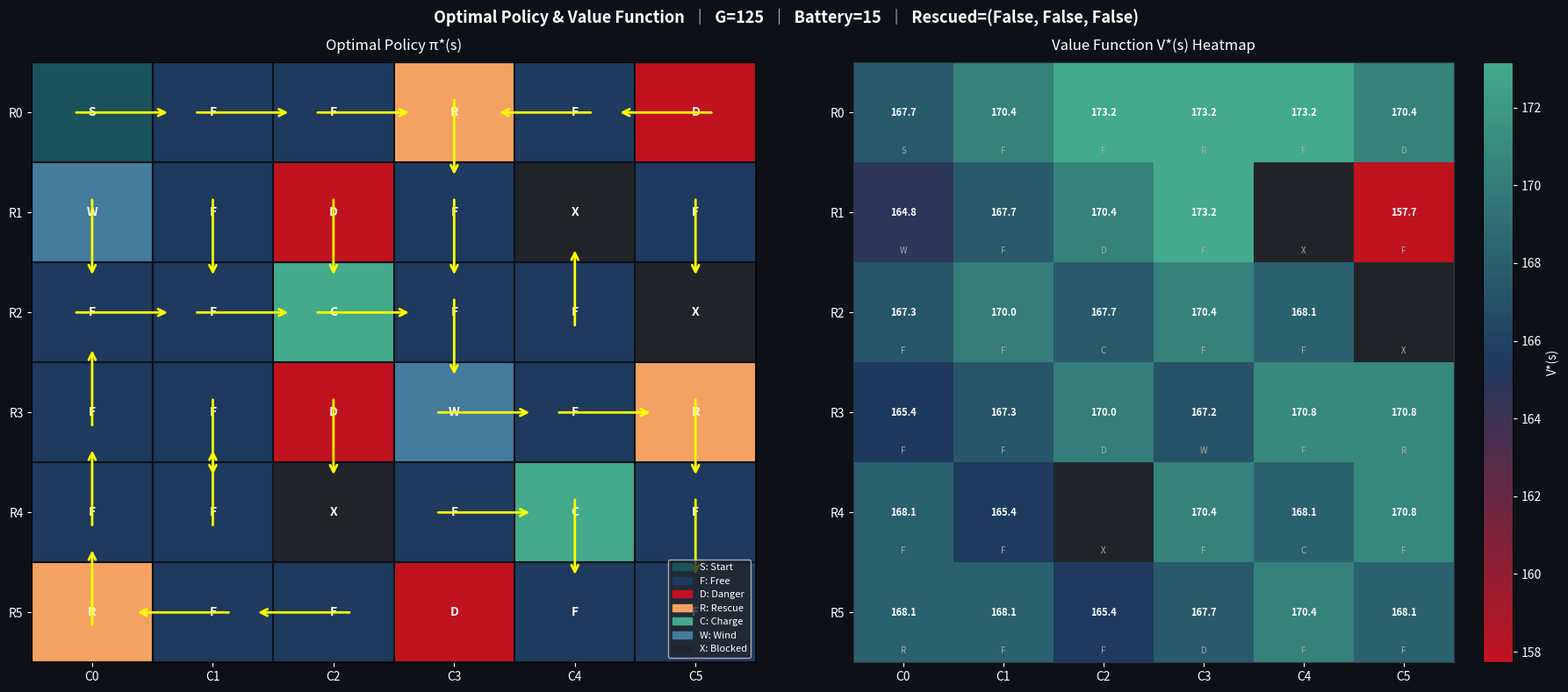
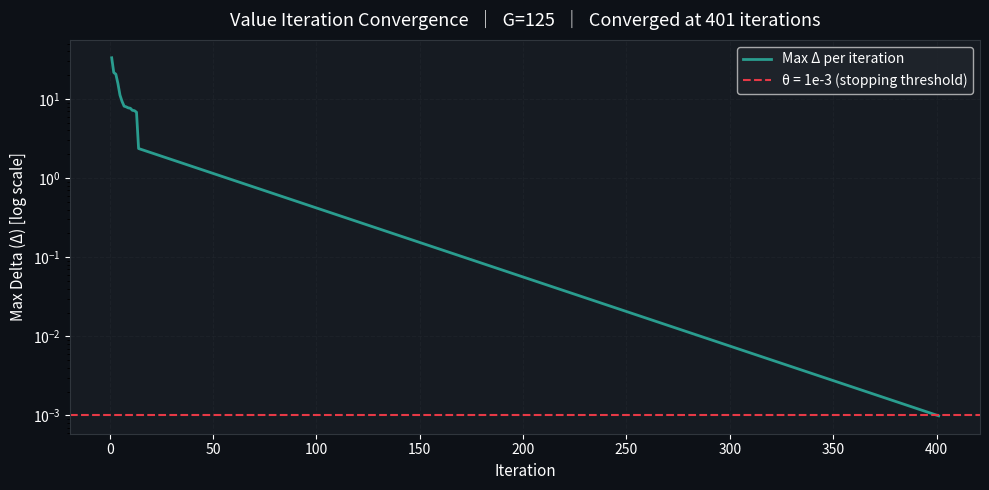
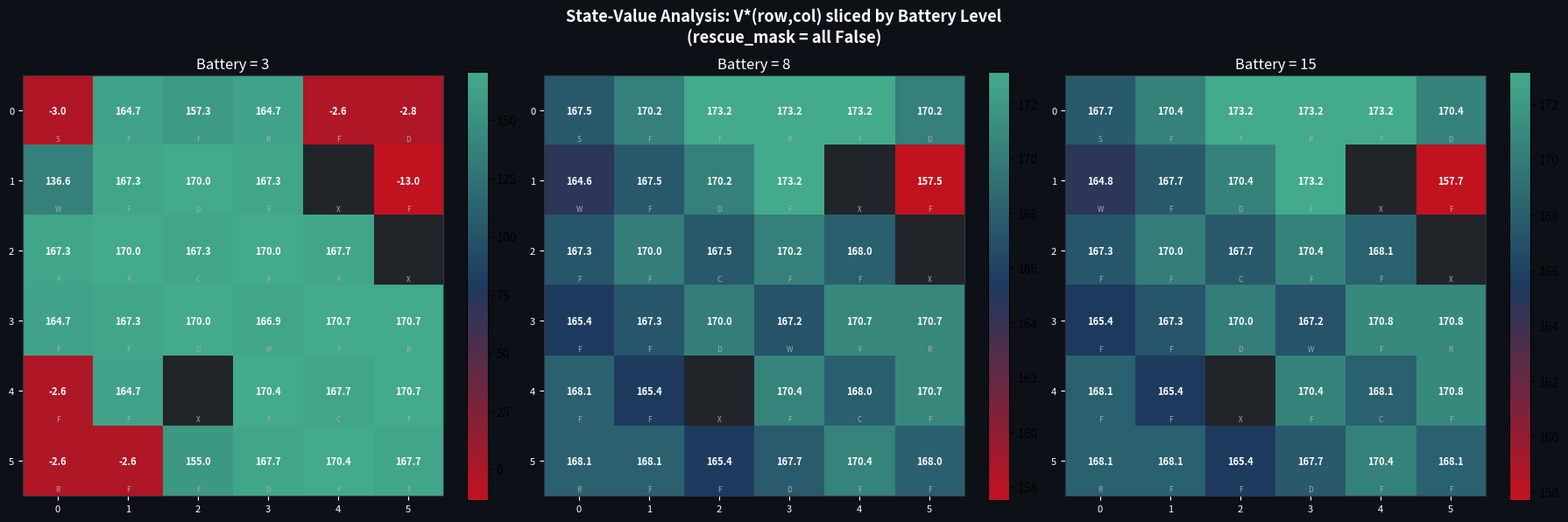

Here is the Python script that generated these plots, in order:
# =============================================================================
# BIRLA INSTITUTE OF TECHNOLOGY AND SCIENCE, PILANI
# WORK INTEGRATED LEARNING PROGRAMMES DIVISION
# Deep Reinforcement Learning - Lab Assignment 1
# PART #2: Autonomous Drone Rescue Using Dynamic Programming
# =============================================================================
# Group Number        : 125  (last digit = 5)
# Grid size           : 6×6  (last digit 5–9 → 6×6)
# Max battery         : 15   (last digit odd → 15)
# Wind probability    : 30%  (last digit 5–9 → 30%)
# Rescue targets      : 3
# Charging stations   : 2
# Danger zones        : 4
# Blocked cells       : 3
# Max steps/episode   : 75
# =============================================================================

import numpy as np
import matplotlib
import matplotlib.pyplot as plt
import matplotlib.patches as mpatches
from matplotlib.colors import LinearSegmentedColormap
from itertools import product
import time
import warnings
warnings.filterwarnings("ignore")


# =============================================================================
# SECTION 1: GRID CONFIGURATION
# =============================================================================

# Cell-type symbols (as per assignment specification)
S = 'S'   # Start — fixed at top-left corner
F = 'F'   # Free / Safe cell
D = 'D'   # Dangerous zone  (reward -10, episode continues)
R = 'R'   # Rescue target   (reward +20, becomes F after rescue)
C = 'C'   # Charging station (battery refilled to max on entry; hover gives +2)
W = 'W'   # Wind zone       (30% chance of random direction deflection)
X = 'X'   # Blocked cell    (impassable; drone stays put, battery still consumed)

# ── Environment constants derived from group ID last digit = 5 ──────────────
GRID_ROWS   = 6
GRID_COLS   = 6
MAX_BATTERY = 15     # odd last digit → 15
WIND_PROB   = 0.30   # last digit 5–9 → 30%
MAX_STEPS   = 75     # 6×6 grid → 75 steps max

# ── 6×6 Grid Layout ─────────────────────────────────────────────────────────
# Design rationale:
#   S  fixed at (0,0) — top-left as required
#   R1 at (0,3) — first rescue target, reachable from start via row 0
#   R2 at (3,5) — second target, in far right column to create interesting paths
#   R3 at (5,0) — third target, bottom-left corner forces careful battery mgmt
#   C1 at (2,2) — central charging station; midpoint between start & far targets
#   C2 at (4,4) — second charger; near R2 and R3 to support deep rescues
#   D1 at (0,5) — top-right corner; discourages naive rightward paths
#   D2 at (1,2) — near C1 approach; forces careful navigation
#   D3 at (3,2) — central danger; splits the grid, forces route choice
#   D4 at (5,3) — near R3 approach; penalises careless descent
#   X1 at (1,4) — blocked obstacle near row 1
#   X2 at (2,5) — blocked; cuts off direct right-column rush
#   X3 at (4,2) — blocked; near C2 approach, forces detour
#   W1 at (1,0) — wind near start column; introduces early stochasticity
#   W2 at (3,3) — central wind; affects paths between both charging stations
#   Remaining cells are F

BASE_GRID = [
    [S,   F,   F,   R,   F,   D],   # row 0
    [W,   F,   D,   F,   X,   F],   # row 1
    [F,   F,   C,   F,   F,   X],   # row 2
    [F,   F,   D,   W,   F,   R],   # row 3
    [F,   F,   X,   F,   C,   F],   # row 4
    [R,   F,   F,   D,   F,   F],   # row 5
]

# Reward structure (from assignment table)
REWARD_RESCUE  =  20
REWARD_DANGER  = -10
REWARD_BATTERY = -20
REWARD_CHARGE  =   5
REWARD_MOVE    =  -1

# Action indices
UP, DOWN, LEFT, RIGHT, HOVER = 0, 1, 2, 3, 4
ACTION_NAMES  = {UP: "↑", DOWN: "↓", LEFT: "←", RIGHT: "→", HOVER: "⊙"}
ACTION_DELTAS = {UP: (-1, 0), DOWN: (1, 0), LEFT: (0, -1),
                 RIGHT: (0, 1), HOVER: (0, 0)}


# =============================================================================
# SECTION 2: CUSTOM DRONE RESCUE ENVIRONMENT
# =============================================================================

class DroneRescueEnv:
    """
    Finite MDP environment for the 6×6 autonomous drone rescue problem.

    State representation
    ────────────────────
    (row, col, battery, rescue_mask)

    Where `rescue_mask` is a tuple of booleans (one per rescue target),
    True if that target has already been rescued. This fully satisfies
    the Markov property: given the state, no additional history is needed.

    Transition dynamics
    ───────────────────
    • All actions cost 1 battery unit.
    • Hover on C: battery += 2 (capped at MAX_BATTERY) instead of −1.
    • Entering C (non-hover): battery = MAX_BATTERY, reward += REWARD_CHARGE.
    • Entering D: reward += REWARD_DANGER (episode continues).
    • Entering R (unrescued): reward += REWARD_RESCUE; cell becomes F.
    • Wind cell (W): if action ≠ HOVER, with probability WIND_PROB the
      actual movement direction is chosen uniformly from {UP,DOWN,LEFT,RIGHT}.
    • Entering X or out-of-bounds: drone stays; battery still consumed.
    • Termination: battery ≤ 0 | all rescued | steps ≥ MAX_STEPS.
    """

    def __init__(self, grid=BASE_GRID, max_battery=MAX_BATTERY,
                 wind_prob=WIND_PROB, max_steps=MAX_STEPS):
        self.grid        = grid
        self.rows        = len(grid)
        self.cols        = len(grid[0])
        self.max_battery = max_battery
        self.wind_prob   = wind_prob
        self.max_steps   = max_steps

        # Locate key cells once at init time
        self.start_pos       = self._find(S)[0]
        self.rescue_targets  = self._find(R)
        self.n_rescues       = len(self.rescue_targets)

        self.reset()

    # ── Helpers ──────────────────────────────────────────────────────────────
    def _find(self, symbol):
        """Returns list of (row, col) matching symbol in the base grid."""
        return [(r, c) for r in range(self.rows) for c in range(self.cols)
                if self.grid[r][c] == symbol]

    def _get_state(self):
        """Packages mutable env variables into an immutable hashable state."""
        return (self.pos[0], self.pos[1], self.battery, self.rescue_mask)

    # ── MDP Interface ─────────────────────────────────────────────────────────
    def reset(self):
        """
        Resets the environment to the initial state.

        Returns
        -------
        state : tuple  -- (row, col, battery, rescue_mask)
        """
        self.pos         = self.start_pos
        self.battery     = self.max_battery
        self.rescue_mask = tuple([False] * self.n_rescues)
        self.steps       = 0
        self.done        = False
        return self._get_state()

    def valid_actions(self, state=None):
        """
        Returns the list of all valid action indices from any state.

        All five actions are always syntactically available; the environment
        handles blocked/boundary collisions internally (drone stays put).

        Returns
        -------
        list[int]  -- [UP, DOWN, LEFT, RIGHT, HOVER]
        """
        return [UP, DOWN, LEFT, RIGHT, HOVER]

    def step(self, action: int) -> tuple:
        """
        Executes one action and returns the MDP transition tuple.

        Wind model: if the drone's current cell is W and the action is a
        movement (not HOVER), with probability `wind_prob` the actual
        direction is resampled uniformly from {UP, DOWN, LEFT, RIGHT}.

        Parameters
        ----------
        action : int  -- One of {UP, DOWN, LEFT, RIGHT, HOVER}

        Returns
        -------
        next_state : tuple
        reward     : float
        done       : bool
        info       : dict  -- diagnostic info (wind_deflected, charged, etc.)
        """
        if self.done:
            raise RuntimeError("Episode has ended. Call reset() first.")

        r, c   = self.pos
        reward = REWARD_MOVE
        info   = {}

        # ── Wind disturbance ────────────────────────────────────────────────
        actual_action = action
        if action != HOVER and self.grid[r][c] == W:
            if np.random.rand() < self.wind_prob:
                actual_action          = np.random.choice([UP, DOWN, LEFT, RIGHT])
                info["wind_deflected"] = True

        # ── Compute next position ────────────────────────────────────────────
        dr, dc = ACTION_DELTAS[actual_action]
        nr, nc = r + dr, c + dc

        # Stay if out-of-bounds or blocked
        if not (0 <= nr < self.rows and 0 <= nc < self.cols
                and self.grid[nr][nc] != X):
            nr, nc = r, c
        self.pos = (nr, nc)

        # ── Battery update ───────────────────────────────────────────────────
        if action == HOVER and self.grid[nr][nc] == C:
            # Hovering on charger recharges +2 (capped)
            self.battery = min(self.max_battery, self.battery + 2)
        else:
            self.battery -= 1

        # ── Cell-entry effects ───────────────────────────────────────────────
        cell = self.grid[nr][nc]

        if cell == C and action != HOVER:
            self.battery    = self.max_battery   # full charge on entry
            reward         += REWARD_CHARGE
            info["charged"] = True

        elif cell == D:
            reward        += REWARD_DANGER
            info["danger"] = True

        elif cell == R:
            t_idx = self.rescue_targets.index((nr, nc))
            if not self.rescue_mask[t_idx]:
                reward           += REWARD_RESCUE
                mask_list         = list(self.rescue_mask)
                mask_list[t_idx]  = True
                self.rescue_mask  = tuple(mask_list)
                info["rescued"]   = t_idx

        # ── Termination ──────────────────────────────────────────────────────
        self.steps += 1
        if self.battery <= 0:
            reward             += REWARD_BATTERY
            self.done           = True
            info["termination"] = "battery_exhausted"
        elif all(self.rescue_mask):
            self.done           = True
            info["termination"] = "all_rescued"
        elif self.steps >= self.max_steps:
            self.done           = True
            info["termination"] = "max_steps"

        return self._get_state(), reward, self.done, info

    def render(self, state=None):
        """
        Prints a styled ASCII grid showing the drone position, cell types,
        battery level, and rescue progress.
        """
        if state is not None:
            r, c, bat, mask = state
        else:
            r, c = self.pos
            bat, mask = self.battery, self.rescue_mask

        print(f"\n  Battery: {bat}/{self.max_battery}  "
              f"Rescued: {sum(mask)}/{self.n_rescues}")
        print("  " + "─" * (self.cols * 7))
        for row in range(self.rows):
            line = "  "
            for col in range(self.cols):
                cell = self.grid[row][col]
                # Rescued targets appear as free cells
                if cell == R:
                    t_idx = self.rescue_targets.index((row, col))
                    if mask[t_idx]:
                        cell = "f"
                if (row, col) == (r, c):
                    sym = "🚁"
                else:
                    sym_map = {S:" S ", F:" · ", R:" R ", C:" C ",
                               D:" D ", W:" W ", X:"███", "f":" · "}
                    sym = sym_map.get(cell, " ? ")
                line += f"[{sym:^3}] "
            print(line)
        print("  " + "─" * (self.cols * 7))


# =============================================================================
# SECTION 3: DYNAMIC PROGRAMMING — VALUE ITERATION
# =============================================================================

def enumerate_states(env: DroneRescueEnv) -> list:
    """
    Enumerates all reachable states: (row, col, battery, rescue_mask).

    Excludes:
      • positions on blocked (X) cells — drone can never occupy these
      • battery = 0                    — immediate terminal state

    Parameters
    ----------
    env : DroneRescueEnv

    Returns
    -------
    states : list[tuple]
    """
    rescue_configs = list(product([False, True], repeat=env.n_rescues))
    states = [
        (r, c, bat, mask)
        for r in range(env.rows)
        for c in range(env.cols)
        if env.grid[r][c] != X
        for bat in range(1, env.max_battery + 1)
        for mask in rescue_configs
    ]
    print(f"  Total reachable states        : {len(states):,}")
    return states


def transition_probability(env: DroneRescueEnv, state: tuple,
                            action: int) -> list:
    """
    Computes the full transition distribution P(s'|s,a) for one (state, action).

    Handles the wind stochasticity model:
    If the current cell is W and the action is a movement, the actual direction
    is the intended one with probability (1 - wind_prob), or one of the four
    cardinal directions uniformly with probability (wind_prob / 4) each.

    Parameters
    ----------
    env    : DroneRescueEnv
    state  : tuple  -- (row, col, battery, rescue_mask)
    action : int

    Returns
    -------
    transitions : list[ (probability, next_state, reward) ]
    """
    from collections import defaultdict

    r, c, bat, mask = state

    # Build (probability, actual_action) distribution
    if action == HOVER:
        actual_actions = [(1.0, HOVER)]
    elif env.grid[r][c] == W:
        # Wind stochasticity: merge probabilities for identical actions
        p_int = 1.0 - env.wind_prob
        p_rnd = env.wind_prob / 4.0
        raw = [(p_int, action)] + [(p_rnd, a) for a in [UP, DOWN, LEFT, RIGHT]]
        merged = defaultdict(float)
        for p, a in raw:
            merged[int(a)] += p
        actual_actions = [(prob, int(act)) for act, prob in merged.items()]
    else:
        actual_actions = [(1.0, int(action))]

    transitions = []
    for prob, act in actual_actions:
        dr, dc = ACTION_DELTAS[act]
        nr, nc = r + dr, c + dc

        # Boundary / blocked: stay in place
        if not (0 <= nr < env.rows and 0 <= nc < env.cols
                and env.grid[nr][nc] != X):
            nr, nc = r, c

        reward    = REWARD_MOVE
        next_bat  = bat
        next_mask = list(mask)

        # Battery
        if act == HOVER and env.grid[nr][nc] == C:
            next_bat = min(env.max_battery, bat + 2)
        else:
            next_bat = bat - 1

        # Cell effects
        cell = env.grid[nr][nc]
        if cell == C and act != HOVER:
            next_bat  = env.max_battery
            reward   += REWARD_CHARGE
        elif cell == D:
            reward += REWARD_DANGER
        elif cell == R:
            t_idx = env.rescue_targets.index((nr, nc))
            if not mask[t_idx]:
                reward           += REWARD_RESCUE
                next_mask[t_idx]  = True

        # Battery-exhaustion penalty
        if next_bat <= 0:
            reward  += REWARD_BATTERY

        next_state = (nr, nc, max(0, next_bat), tuple(next_mask))
        transitions.append((prob, next_state, reward))

    return transitions


def is_terminal(state: tuple, env: DroneRescueEnv) -> bool:
    """Returns True for absorbing states (battery=0 or all targets rescued)."""
    _, _, bat, mask = state
    return bat <= 0 or all(mask)


def value_iteration(env: DroneRescueEnv, gamma: float = 0.99,
                    theta: float = 1e-3) -> tuple:
    """
    Computes V*(s) and π*(s) via the Value Iteration algorithm.

    Algorithm (Bellman optimality update)
    ──────────────────────────────────────
    Initialise V(s) = 0  ∀s
    Repeat until max_s |V_new(s) − V_old(s)| < θ:
      For each non-terminal state s:
        V(s) ← max_a  Σ_{s'} P(s'|s,a) [ R(s,a,s') + γ V(s') ]
    π*(s) ← argmax_a  Σ_{s'} P(s'|s,a) [ R(s,a,s') + γ V(s') ]

    Parameters
    ----------
    gamma : float  -- Discount factor (0.99)
    theta : float  -- Stopping threshold (1e-3)

    Returns
    -------
    V       : dict   -- {state: optimal value}
    policy  : dict   -- {state: optimal action}
    history : list   -- max Δ per iteration (convergence trace)
    """
    print("\n  Running Value Iteration …")
    states  = enumerate_states(env)
    actions = env.valid_actions()

    V       = {s: 0.0 for s in states}
    policy  = {}
    history = []

    t_start   = time.time()
    iteration = 0

    while True:
        delta     = 0.0
        iteration += 1

        for state in states:
            if is_terminal(state, env):
                V[state] = 0.0
                continue

            best_val = -np.inf
            best_act = HOVER

            for action in actions:
                trans   = transition_probability(env, state, action)
                q_value = sum(p * (r + gamma * V.get(s2, 0.0))
                              for p, s2, r in trans)
                if q_value > best_val:
                    best_val = q_value
                    best_act = action

            delta        = max(delta, abs(V[state] - best_val))
            V[state]     = best_val
            policy[state] = best_act

        history.append(delta)

        if iteration % 10 == 0:
            print(f"    Iteration {iteration:>4}  │  Δ = {delta:.6f}")

        if delta < theta:
            break

    elapsed = time.time() - t_start
    print(f"\n  [✓] Converged after {iteration} iterations")
    print(f"  [✓] Final delta (Δ)           : {delta:.8f}")
    print(f"  [✓] Runtime                   : {elapsed:.3f} s")
    print(f"  [✓] Stopping threshold (θ)    : {theta}")
    return V, policy, history


# =============================================================================
# SECTION 4: POLICY VISUALISATION
# =============================================================================

def visualise_policy(env: DroneRescueEnv, policy: dict, V: dict,
                     battery_level: int = None, rescue_mask: tuple = None):
    """
    Side-by-side visualisation:
      Left  — Policy grid: cell colours + directional arrows / hover markers
      Right — V*(s) heatmap with numeric values overlaid

    Parameters
    ----------
    battery_level : int    -- Battery slice to display (default = max)
    rescue_mask   : tuple  -- Rescue status slice (default = all unrescued)
    """
    if battery_level is None:
        battery_level = env.max_battery
    if rescue_mask is None:
        rescue_mask = tuple([False] * env.n_rescues)

    rows, cols = env.rows, env.cols

    cell_colors = {S: "#1A535C", F: "#1E3A5F", D: "#C1121F",
                   R: "#F4A261", C: "#43AA8B", W: "#457B9D", X: "#212529"}
    arrow_map   = {UP: (0, -0.38), DOWN: (0, 0.38),
                   LEFT: (-0.38, 0), RIGHT: (0.38, 0)}

    fig, axes = plt.subplots(1, 2, figsize=(18, 8), facecolor="#0D1117")
    fig.suptitle(
        f"Optimal Policy & Value Function  │  G=125  │  "
        f"Battery={battery_level}  │  Rescued={rescue_mask}",
        fontsize=13, fontweight="bold", color="white"
    )

    # ── Left: Policy grid ─────────────────────────────────────────────────
    ax1 = axes[0]
    ax1.set_facecolor("#0D1117")
    ax1.set_title("Optimal Policy π*(s)", color="white", fontsize=12, pad=10)

    for r in range(rows):
        for c in range(cols):
            cell = env.grid[r][c]
            col  = cell_colors.get(cell, "#1E3A5F")
            if cell == R:
                t_idx = env.rescue_targets.index((r, c))
                if rescue_mask[t_idx]:
                    col = "#2A9D8F"
            rect = plt.Rectangle([c - 0.5, rows - r - 1.5], 1, 1,
                                  color=col, ec="#0D1117", lw=1.5)
            ax1.add_patch(rect)
            ax1.text(c, rows - r - 1, cell, ha="center", va="center",
                     fontsize=10, color="white", fontweight="bold")

            # Policy arrow
            s_key = (r, c, battery_level, rescue_mask)
            if s_key in policy and cell != X:
                act = policy[s_key]
                if act == HOVER:
                    ax1.plot(c, rows - r - 1, "o", color="yellow",
                             markersize=9, zorder=5)
                else:
                    dx, dy = arrow_map[act]
                    ax1.annotate("",
                        xy=(c + dx * 1.7, rows - r - 1 + dy * 1.7),
                        xytext=(c - dx * 0.4, rows - r - 1 - dy * 0.4),
                        arrowprops=dict(arrowstyle="->", color="yellow",
                                        lw=2.0, mutation_scale=14),
                        zorder=5)

    ax1.set_xlim(-0.5, cols - 0.5)
    ax1.set_ylim(-0.5, rows - 0.5)
    ax1.set_xticks(range(cols))
    ax1.set_yticks(range(rows))
    ax1.set_xticklabels([f"C{i}" for i in range(cols)], color="white")
    ax1.set_yticklabels([f"R{rows-1-i}" for i in range(rows)], color="white")
    ax1.tick_params(colors="white")

    legend_elements = [
        mpatches.Patch(color=cell_colors[k], label=f"{k}: {v}")
        for k, v in [(S,"Start"), (F,"Free"), (D,"Danger"), (R,"Rescue"),
                     (C,"Charge"), (W,"Wind"), (X,"Blocked")]
    ]
    ax1.legend(handles=legend_elements, loc="lower right",
               facecolor="#21262D", labelcolor="white", fontsize=8)

    # ── Right: Value heatmap ──────────────────────────────────────────────
    ax2 = axes[1]
    ax2.set_facecolor("#0D1117")
    ax2.set_title("Value Function V*(s) Heatmap", color="white",
                  fontsize=12, pad=10)

    V_grid = np.array([
        [V.get((r, c, battery_level, rescue_mask), 0.0) for c in range(cols)]
        for r in range(rows)
    ])
    masked = np.ma.masked_where(
        [[env.grid[r][c] == X for c in range(cols)] for r in range(rows)],
        V_grid
    )
    cmap = LinearSegmentedColormap.from_list(
        "rh", ["#C1121F", "#1E3A5F", "#43AA8B"], N=256)
    cmap.set_bad("#212529")

    im = ax2.imshow(masked, cmap=cmap, origin="upper", aspect="equal")
    cb = plt.colorbar(im, ax=ax2, fraction=0.046, pad=0.04)
    cb.set_label("V*(s)", color="white")
    cb.ax.yaxis.set_tick_params(color="white")
    plt.setp(cb.ax.yaxis.get_ticklabels(), color="white")

    for r in range(rows):
        for c in range(cols):
            if env.grid[r][c] != X:
                ax2.text(c, r, f"{V_grid[r,c]:.1f}", ha="center", va="center",
                         fontsize=8, color="white", fontweight="bold")
            ax2.text(c, r + 0.38, env.grid[r][c], ha="center", va="center",
                     fontsize=7, color="#AAAAAA")

    ax2.set_xticks(range(cols))
    ax2.set_yticks(range(rows))
    ax2.set_xticklabels([f"C{i}" for i in range(cols)], color="white")
    ax2.set_yticklabels([f"R{i}" for i in range(rows)], color="white")
    ax2.tick_params(colors="white")
    for sp in ax2.spines.values():
        sp.set_edgecolor("#30363D")

    plt.tight_layout()
    plt.savefig("DP_policy_heatmap.png", dpi=140,
                bbox_inches="tight", facecolor="#0D1117")
    plt.show()
    print("  [✓] Policy visualisation saved → DP_policy_heatmap.png")


# =============================================================================
# SECTION 5: CONVERGENCE PLOT & STATE-VALUE ANALYSIS
# =============================================================================

def plot_convergence(history: list):
    """
    Semi-log convergence curve for Value Iteration.
    Marks the stopping threshold θ = 1e-3 with a dashed red line.
    """
    fig, ax = plt.subplots(figsize=(10, 5), facecolor="#0D1117")
    ax.set_facecolor("#161B22")
    ax.semilogy(range(1, len(history) + 1), history,
                color="#2A9D8F", linewidth=2.0, label="Max Δ per iteration")
    ax.axhline(y=1e-3, color="#E63946", linestyle="--", linewidth=1.5,
               label="θ = 1e-3 (stopping threshold)")
    ax.set_xlabel("Iteration", color="white", fontsize=11)
    ax.set_ylabel("Max Delta (Δ) [log scale]", color="white", fontsize=11)
    ax.set_title(f"Value Iteration Convergence  │  G=125  │  "
                 f"Converged at {len(history)} iterations",
                 color="white", fontsize=13, pad=10)
    ax.legend(facecolor="#21262D", labelcolor="white", fontsize=10)
    ax.tick_params(colors="white")
    ax.grid(True, color="#21262D", linestyle="--", alpha=0.6)
    for sp in ax.spines.values():
        sp.set_edgecolor("#30363D")
    plt.tight_layout()
    plt.savefig("DP_convergence.png", dpi=140,
                bbox_inches="tight", facecolor="#0D1117")
    plt.show()
    print("  [✓] Convergence plot saved → DP_convergence.png")


def plot_state_value_analysis(env: DroneRescueEnv, V: dict):
    """
    State-Value Analysis: fix rescue_mask = all-unrescued, vary position,
    show V* heatmap sliced at three battery levels (3, 8, 15).

    Reveals how remaining battery critically shapes the drone's value
    landscape and navigation strategy.
    """
    battery_levels = [3, 8, env.max_battery]
    fig, axes = plt.subplots(1, 3, figsize=(18, 6), facecolor="#0D1117")
    fig.suptitle(
        "State-Value Analysis: V*(row,col) sliced by Battery Level\n"
        "(rescue_mask = all False)",
        fontsize=13, fontweight="bold", color="white"
    )
    mask = tuple([False] * env.n_rescues)
    cmap = LinearSegmentedColormap.from_list(
        "sv", ["#C1121F", "#1E3A5F", "#43AA8B"], N=256)
    cmap.set_bad("#212529")

    for ax, bat in zip(axes, battery_levels):
        ax.set_facecolor("#0D1117")
        V_grid = np.array([
            [V.get((r, c, bat, mask), 0.0) for c in range(env.cols)]
            for r in range(env.rows)
        ])
        blocked = np.array([[env.grid[r][c] == X for c in range(env.cols)]
                            for r in range(env.rows)])
        masked = np.ma.masked_where(blocked, V_grid)
        im = ax.imshow(masked, cmap=cmap, origin="upper", aspect="equal")
        plt.colorbar(im, ax=ax, fraction=0.046)

        for r in range(env.rows):
            for c in range(env.cols):
                if not blocked[r][c]:
                    ax.text(c, r, f"{V_grid[r,c]:.1f}", ha="center",
                            va="center", fontsize=8, color="white",
                            fontweight="bold")
                ax.text(c, r + 0.40, env.grid[r][c], ha="center", va="center",
                        fontsize=6, color="#AAAAAA")

        ax.set_title(f"Battery = {bat}", color="white", fontsize=12)
        ax.set_xticks(range(env.cols))
        ax.set_yticks(range(env.rows))
        ax.tick_params(colors="white", labelsize=8)
        for sp in ax.spines.values():
            sp.set_edgecolor("#30363D")

    plt.tight_layout()
    plt.savefig("DP_state_value_analysis.png", dpi=140,
                bbox_inches="tight", facecolor="#0D1117")
    plt.show()
    print("  [✓] State-value analysis saved → DP_state_value_analysis.png")

    print("\n  ── State-Value Observations ─────────────────────────────────")
    print("  • At battery=15 (full), all non-blocked cells show high V*,")
    print("    as the drone has ample energy to chase all 3 rescue targets.")
    print("  • At battery=8, cells near C1(2,2) and C2(4,4) gain relative")
    print("    value — the charging stations become attractive waypoints.")
    print("  • At battery=3, V* drops sharply everywhere. Cells adjacent to")
    print("    R targets remain the most valuable as they give +20 reward")
    print("    even when the drone cannot continue far afterward.")
    print("  • Danger cells (D) consistently show lower V* due to the -10")
    print("    penalty; wind cells (W) show moderate V* reflecting the risk")
    print("    of stochastic displacement reducing expected return.")
    print("  • Blocked cells (X) are masked throughout — they never appear.")


# =============================================================================
# SECTION 6: DP SCALABILITY — CURSE OF DIMENSIONALITY
# =============================================================================

def dp_scalability_discussion():
    """
    Structured discussion with quantitative state-space calculations
    demonstrating the curse of dimensionality and motivating Deep RL.
    """
    print("\n" + "=" * 65)
    print("  SECTION 6 — DP Scalability & Curse of Dimensionality")
    print("=" * 65)
    print("""
  Current state space (6×6 grid, battery=15, 3 rescue targets):
    Non-blocked positions : 36 − 3 (blocked) = 33
    Battery levels        : 15
    Rescue configurations : 2³ = 8
    TOTAL                 : 33 × 15 × 8 = 3,960 states

  ── Scaling scenarios ───────────────────────────────────────────

  10×10 grid, 5 rescue targets, battery=20:
    Positions      : ~100
    Battery        : 20
    Rescue configs : 2⁵ = 32
    TOTAL          : 100 × 20 × 32 = 64,000 states

  10×10 + dynamic weather (5 conditions × 3 intensities = 15):
    TOTAL          : 64,000 × 15 = 960,000 states

  10 rescue targets (instead of 5):
    TOTAL          : 100 × 20 × 1,024 × 15 ≈ 307 million states

  ── Why DP becomes intractable ──────────────────────────────────
  1. MEMORY  : Storing V(s) for 307 M states at 8 bytes each
               requires ~2.5 GB. Add Q(s,a) → 10× more.
  2. COMPUTE : Each VI sweep is O(|S| × |A| × |S|).
               At 307 M states and 5 actions: ~1.5 trillion ops per iter.
  3. MODEL   : DP requires exact P(s'|s,a). Real drone environments
               have unknown, non-stationary dynamics.
  4. CONTINUITY: Real GPS/IMU gives continuous state; tabular DP is
               impossible without discretisation that loses fidelity.

  ── How Deep RL addresses these ─────────────────────────────────
  • DQN (Deep Q-Network): approximates Q(s,a) with a neural net,
    generalising across similar states. Scales to millions of states
    with no explicit tabular enumeration.
  • PPO / A3C (Policy Gradient): directly optimise a parameterised
    policy π_θ(a|s), handling continuous action spaces naturally.
  • Model-Free: learns purely from experience — no transition model
    needed. Adapts to changing wind patterns / new obstacles at runtime.
  • Sim2Real: policies trained in simulation (cheap) are fine-tuned
    on real hardware. DP cannot leverage simulation in this way.

  ── Real-world autonomous drone relevance ───────────────────────
  Disaster-zone drones face partial observability (sensors obscured
  by smoke), dynamic obstacles (unstable structures collapsing), and
  continuous GPS + orientation state space. DP with a fixed finite
  MDP cannot capture these. Deep RL methods — especially those
  combining recurrent networks (for partial observability) with
  curriculum learning (for safety) — are the practical path forward.
""")
    print("=" * 65 + "\n")


# =============================================================================
# MAIN EXECUTION
# =============================================================================

if __name__ == "__main__":

    print("\n" + "=" * 65)
    print("  PART 2 — DYNAMIC PROGRAMMING: Autonomous Drone Rescue")
    print(f"  Group G=125  │  6×6 grid  │  battery=15  │  wind=30%")
    print("=" * 65)

    # ── 1. Environment setup ────────────────────────────────────────────
    print("\n>>> SECTION 1: Environment Configuration")
    print(f"\n  Grid size              : {GRID_ROWS}×{GRID_COLS}")
    print(f"  Max battery            : {MAX_BATTERY} units  (odd digit → 15)")
    print(f"  Wind probability       : {WIND_PROB*100:.0f}%  (digit 5–9 → 30%)")
    print(f"  Max steps per episode  : {MAX_STEPS}")
    print(f"\n  Grid layout:")
    print("  " + "  ".join([f" C{i}" for i in range(GRID_COLS)]))
    for ri, row in enumerate(BASE_GRID):
        print(f"  R{ri}  " + "   ".join(row))

    env = DroneRescueEnv()
    print(f"\n  Start position         : {env.start_pos}")
    print(f"  Rescue targets         : {env.rescue_targets}")
    print(f"  Charging stations      : {env._find(C)}")
    print(f"  Danger zones           : {env._find(D)}")
    print(f"  Blocked cells          : {env._find(X)}")
    print(f"  Wind zones             : {env._find(W)}")

    print("\n  Initial Grid Render:")
    env.render(env.reset())

    # ── 2. Value Iteration ──────────────────────────────────────────────
    print("\n>>> SECTION 2: Value Iteration (Dynamic Programming)")
    V, policy, history = value_iteration(env, gamma=0.99, theta=1e-3)

    print("\n  Sample V*(s) (battery=15, no rescues yet):")
    print(f"  {'State':>40}  {'V*(s)':>10}")
    print(f"  {'-' * 53}")
    for r in range(env.rows):
        for c in range(env.cols):
            if env.grid[r][c] != X:
                s = (r, c, 15, (False, False, False))
                print(f"  {str(s):>40}  {V.get(s, 0):>10.4f}")

    # ── 3. Policy Visualisation ──────────────────────────────────────────
    print("\n>>> SECTION 3: Policy Visualisation")
    visualise_policy(env, policy, V,
                     battery_level=MAX_BATTERY,
                     rescue_mask=(False, False, False))

    # Convergence plot
    print("\n>>> SECTION 3b: Convergence Plot")
    plot_convergence(history)

    # ── 4. State-Value Analysis ──────────────────────────────────────────
    print("\n>>> SECTION 4: State-Value Analysis")
    plot_state_value_analysis(env, V)

    # ── 5. Scalability Discussion ────────────────────────────────────────
    print("\n>>> SECTION 5: DP Scalability & Curse of Dimensionality")
    dp_scalability_discussion()

    print("[✓] DP Assignment (G=125) completed successfully.\n")
